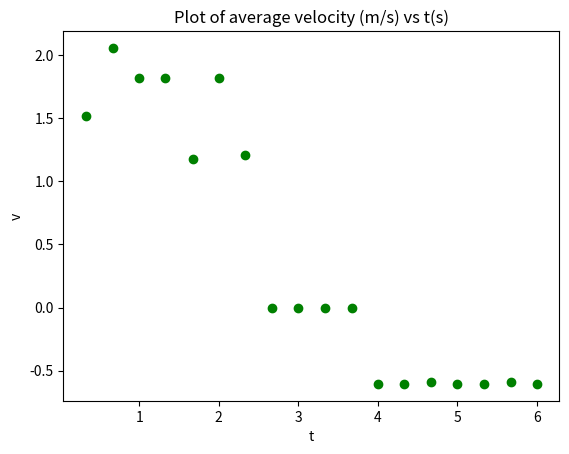

Python code for this plot:
#vx_i = 3.2 
#delta_t = 1.9
#ax = -9.8

#delta_x = vx_i * delta_t + (1/2)*ax *((delta_t)**2)
#print(delta_x)


from matplotlib.pyplot import *

X=[1.0,1.5,2.2,2.8,3.4,3.8,4.4,4.8,4.8,4.8,4.8,4.8,4.6,4.4,4.2,4,3.8,3.6,3.4]
T=[0.00,0.33,0.67,1.00,1.33,1.67,2.00,2.33,2.67,3.00,3.33,3.67,4.00,4.33,4.67,5.00,5.33,5.67,6.00]
V_Ave=[]
n=0

while n < (len(X)-1):
  delta_x = X[n+1] - X[n]
  # delta_xn =X[n+1]-X[n]
  delta_t = T[n+1] - T[n]
  
  vx = delta_x / delta_t
  V_Ave.append(vx)
  
  
  n += 1



plot(T[1:],V_Ave,"go")

xlabel('t')
ylabel('v')

title("Plot of average velocity (m/s) vs t(s)")

show()
